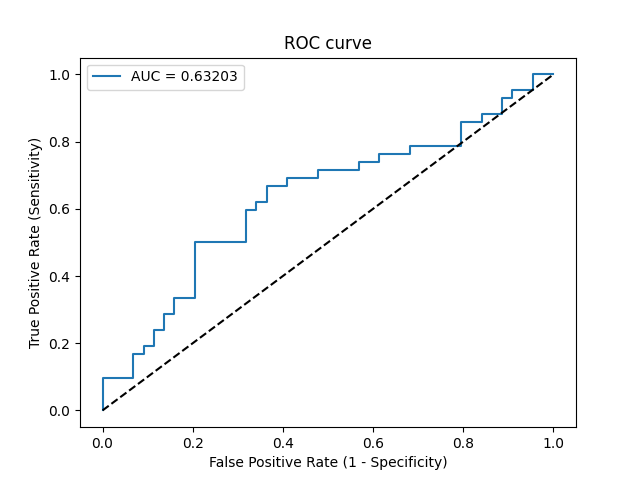

Source data for this figure (header and first rows):
Threshold, Sensitivity, Specificity, NPV, PPV
inf, 0.0, 1.0, 0.5116, 0
0.8188, 0.02381, 1.0, 0.5176, 1.0
0.7636, 0.09524, 1.0, 0.5366, 1.0
0.7276, 0.09524, 0.9318, 0.519, 0.5714
0.6806, 0.1667, 0.9318, 0.5395, 0.7
0.6547, 0.1667, 0.9091, 0.5333, 0.6364
0.6332, 0.1905, 0.9091, 0.5405, 0.6667
0.613, 0.1905, 0.8864, 0.5342, 0.6154
0.6024, 0.2381, 0.8864, 0.5493, 0.6667
0.6024, 0.2381, 0.8636, 0.5429, 0.625
0.5833, 0.2857, 0.8636, 0.5588, 0.6667
0.5686, 0.2857, 0.8409, 0.5522, 0.6316
0.5621, 0.3333, 0.8409, 0.5692, 0.6667
0.556, 0.3333, 0.7955, 0.5556, 0.6087
0.5224, 0.5, 0.7955, 0.625, 0.7
0.512, 0.5, 0.6818, 0.5882, 0.6
0.5034, 0.5952, 0.6818, 0.6383, 0.641
0.5013, 0.5952, 0.6591, 0.6304, 0.625
0.5009, 0.619, 0.6591, 0.6444, 0.6341
0.499, 0.619, 0.6364, 0.6364, 0.619
0.4971, 0.6667, 0.6364, 0.6667, 0.6364
0.4923, 0.6667, 0.5909, 0.65, 0.6087
0.4923, 0.6905, 0.5909, 0.6667, 0.617
0.4898, 0.6905, 0.5227, 0.6389, 0.58
0.4895, 0.7143, 0.5227, 0.6571, 0.5882
0.4826, 0.7143, 0.4318, 0.6129, 0.5455
0.4812, 0.7381, 0.4318, 0.6333, 0.5536
0.48, 0.7381, 0.3864, 0.6071, 0.5345
0.479, 0.7619, 0.3864, 0.6296, 0.5424
0.4762, 0.7619, 0.3182, 0.5833, 0.5161
0.4731, 0.7857, 0.3182, 0.6087, 0.5238
0.4627, 0.7857, 0.2045, 0.5, 0.4853
0.4512, 0.8571, 0.2045, 0.6, 0.507
0.4464, 0.8571, 0.1591, 0.5385, 0.4932
0.4448, 0.881, 0.1591, 0.5833, 0.5
0.44, 0.881, 0.1136, 0.5, 0.4868
0.4271, 0.9286, 0.1136, 0.625, 0.5
0.4269, 0.9286, 0.09091, 0.5714, 0.4937
0.4242, 0.9524, 0.09091, 0.6667, 0.5
0.3955, 0.9524, 0.04545, 0.5, 0.4878
0.3756, 1.0, 0.04545, 1.0, 0.5
0.3604, 1.0, 0.0, 0, 0.4884
